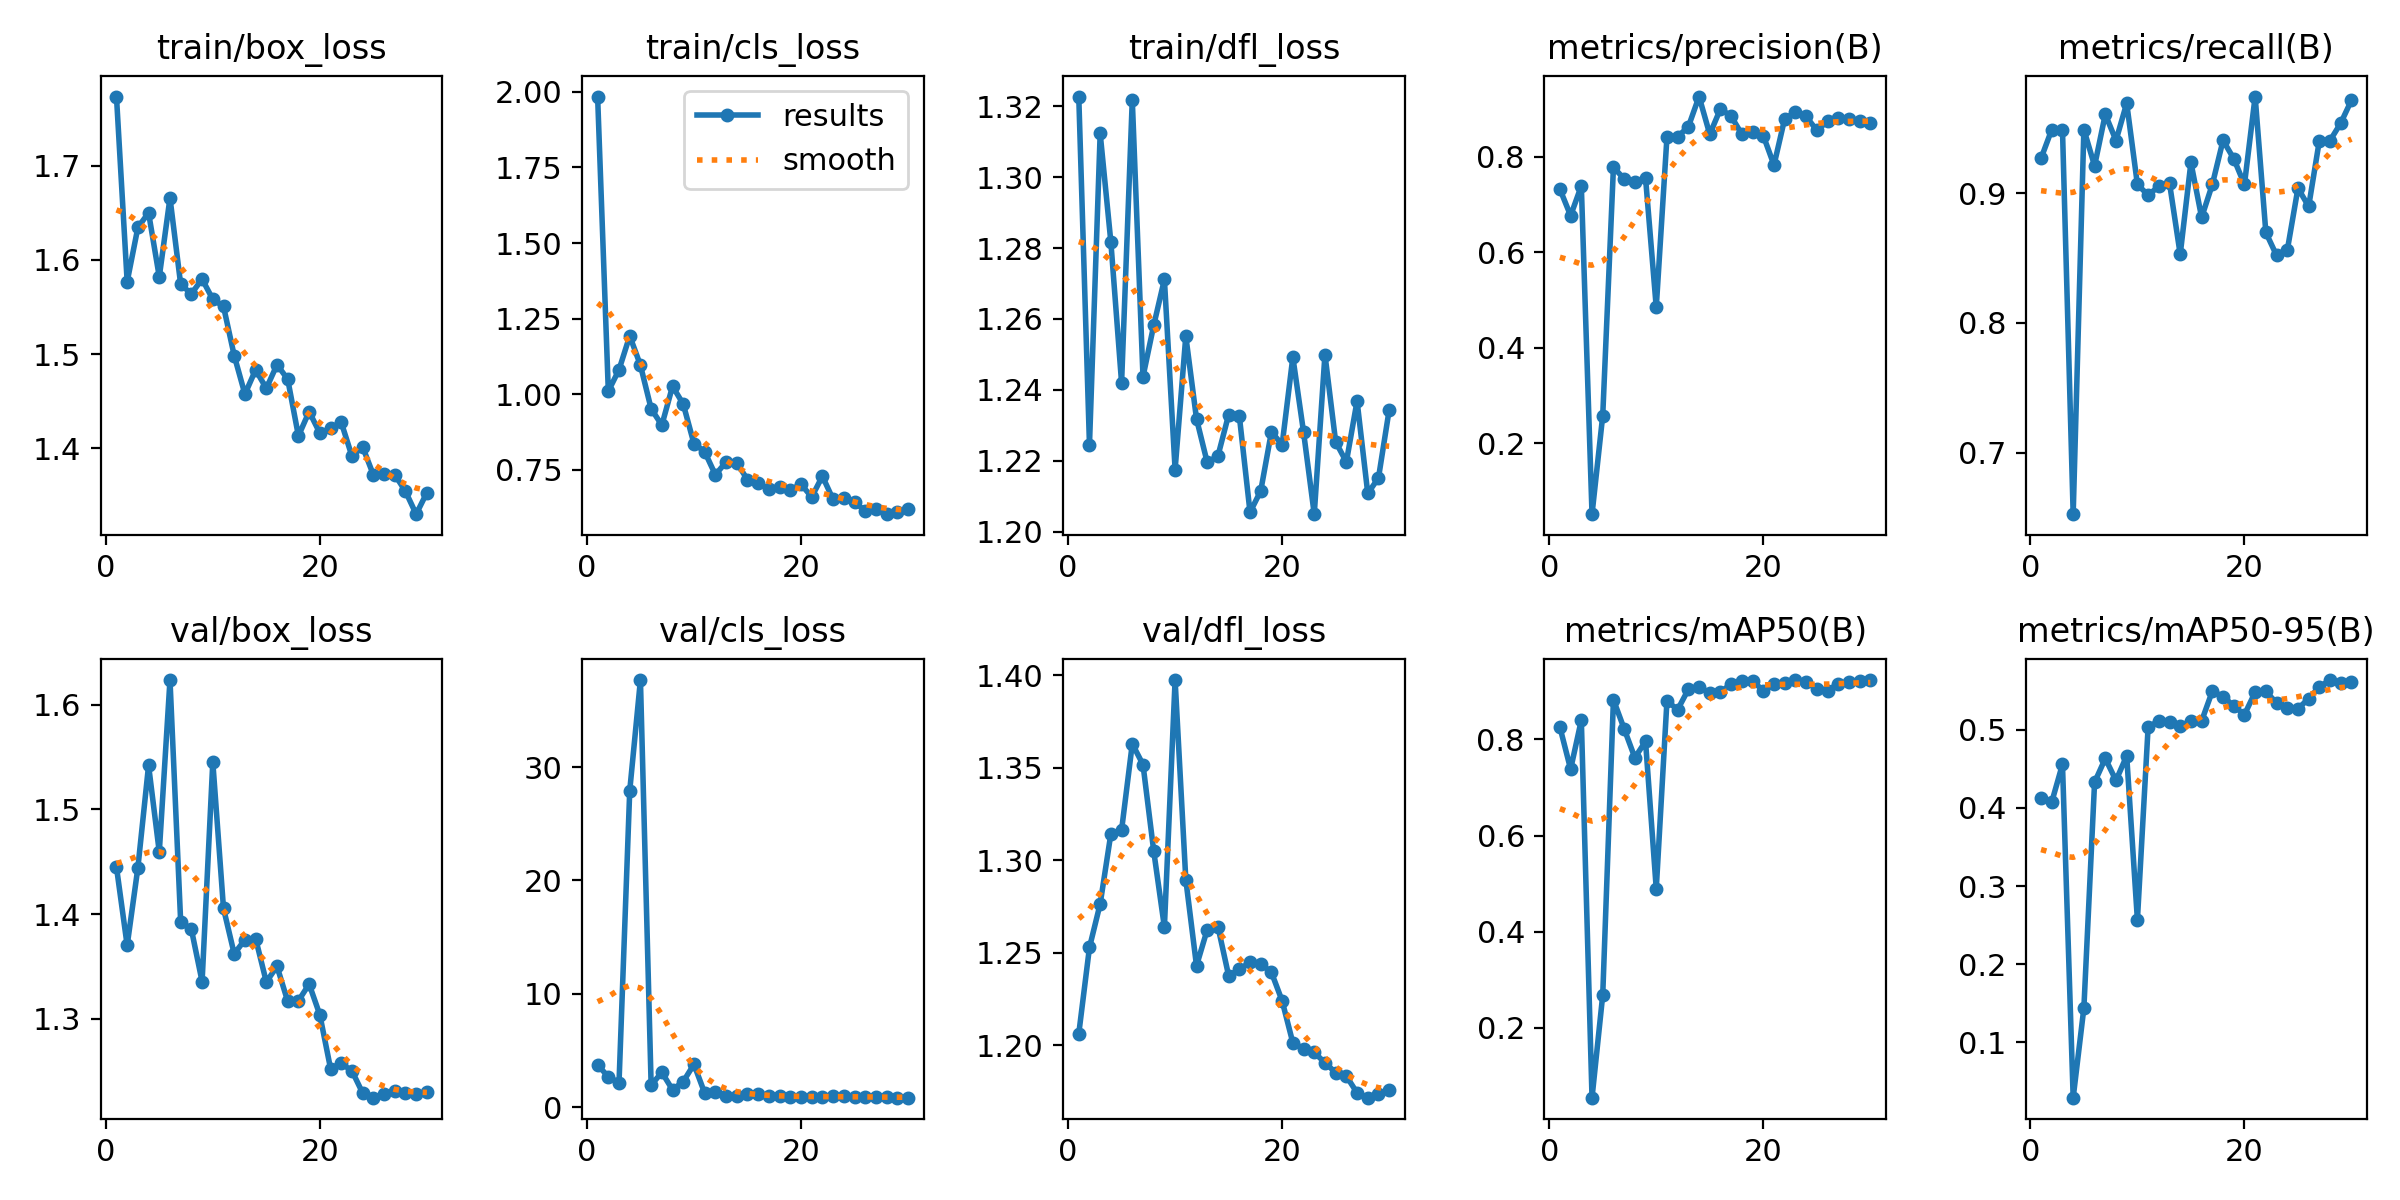

Data behind this chart, as committed beside it:
epoch, time, train/box_loss, train/cls_loss, train/dfl_loss, metrics/precision(B), metrics/recall(B), metrics/mAP50(B), metrics/mAP50-95(B), val/box_loss, val/cls_loss, val/dfl_loss, lr/pg0, lr/pg1, lr/pg2
1, 145.9, 1.773, 1.985, 1.323, 0.7322, 0.9269, 0.8256, 0.4122, 1.445, 3.734, 1.206, 0.00022, 0.00022, 0.00022
2, 299.6, 1.577, 1.01, 1.225, 0.6767, 0.9492, 0.7381, 0.4076, 1.37, 2.679, 1.253, 0.0004448, 0.0004448, 0.0004448
3, 454.5, 1.634, 1.081, 1.312, 0.739, 0.9492, 0.8402, 0.4558, 1.444, 2.177, 1.276, 0.0006538, 0.0006538, 0.0006538
4, 604.1, 1.65, 1.193, 1.282, 0.05095, 0.6525, 0.05512, 0.02918, 1.542, 27.92, 1.314, 0.0008469, 0.0008469, 0.0008469
5, 749, 1.582, 1.096, 1.242, 0.2576, 0.9492, 0.2685, 0.144, 1.459, 37.68, 1.316, 0.001024, 0.001024, 0.001024
6, 893.7, 1.666, 0.9519, 1.322, 0.7781, 0.9211, 0.8826, 0.4328, 1.624, 1.947, 1.363, 0.001186, 0.001186, 0.001186
7, 1036, 1.574, 0.8977, 1.244, 0.754, 0.9609, 0.8222, 0.4632, 1.392, 3.073, 1.352, 0.001331, 0.001331, 0.001331
8, 1180, 1.564, 1.026, 1.258, 0.7466, 0.9407, 0.7621, 0.4351, 1.385, 1.537, 1.305, 0.001461, 0.001461, 0.001461
9, 1326, 1.579, 0.9673, 1.271, 0.7556, 0.9695, 0.796, 0.4665, 1.336, 2.26, 1.264, 0.001472, 0.001472, 0.001472
10, 1467, 1.558, 0.8366, 1.218, 0.4846, 0.9068, 0.4895, 0.2567, 1.545, 3.78, 1.397, 0.001406, 0.001406, 0.001406
11, 1618, 1.55, 0.8099, 1.255, 0.8413, 0.8986, 0.8801, 0.503, 1.405, 1.252, 1.289, 0.00134, 0.00134, 0.00134
12, 1762, 1.498, 0.7336, 1.232, 0.8423, 0.9053, 0.8619, 0.5116, 1.362, 1.357, 1.243, 0.001274, 0.001274, 0.001274
13, 1912, 1.457, 0.7755, 1.22, 0.863, 0.9078, 0.9042, 0.5096, 1.375, 1.027, 1.262, 0.001208, 0.001208, 0.001208
14, 2060, 1.483, 0.7734, 1.221, 0.9264, 0.8529, 0.9095, 0.505, 1.377, 1.016, 1.264, 0.001142, 0.001142, 0.001142
15, 2200, 1.464, 0.7172, 1.233, 0.8473, 0.9237, 0.8966, 0.5108, 1.335, 1.151, 1.238, 0.001076, 0.001076, 0.001076
16, 2365, 1.489, 0.7061, 1.233, 0.9006, 0.8814, 0.8977, 0.5112, 1.35, 1.132, 1.241, 0.00101, 0.00101, 0.00101
17, 2509, 1.473, 0.6862, 1.205, 0.8849, 0.9068, 0.9162, 0.5493, 1.317, 0.9434, 1.245, 0.000944, 0.000944, 0.000944
18, 2651, 1.413, 0.6948, 1.212, 0.8473, 0.9408, 0.9222, 0.5424, 1.317, 0.9481, 1.244, 0.000878, 0.000878, 0.000878
19, 2791, 1.439, 0.6832, 1.228, 0.852, 0.9267, 0.9223, 0.5306, 1.333, 0.8988, 1.239, 0.000812, 0.000812, 0.000812
20, 2934, 1.416, 0.7025, 1.225, 0.8444, 0.9068, 0.901, 0.5192, 1.304, 0.9114, 1.224, 0.000746, 0.000746, 0.000746
21, 3091, 1.421, 0.6598, 1.249, 0.7827, 0.9746, 0.9161, 0.5481, 1.252, 0.9095, 1.201, 0.00068, 0.00068, 0.00068
22, 3229, 1.428, 0.7289, 1.228, 0.88, 0.8698, 0.9166, 0.549, 1.257, 0.9036, 1.198, 0.000614, 0.000614, 0.000614
23, 3371, 1.392, 0.6521, 1.205, 0.8934, 0.8521, 0.9235, 0.5343, 1.25, 0.9789, 1.196, 0.000548, 0.000548, 0.000548
24, 3798, 1.401, 0.6558, 1.25, 0.8846, 0.8559, 0.9191, 0.5272, 1.229, 0.9704, 1.19, 0.000482, 0.000482, 0.000482
25, 3942, 1.372, 0.6419, 1.225, 0.8556, 0.9039, 0.9056, 0.527, 1.225, 0.9226, 1.185, 0.000416, 0.000416, 0.000416
26, 4085, 1.373, 0.6152, 1.22, 0.8742, 0.8898, 0.9015, 0.5397, 1.228, 0.9085, 1.183, 0.00035, 0.00035, 0.00035
27, 4226, 1.372, 0.6203, 1.237, 0.8807, 0.9407, 0.9163, 0.5549, 1.231, 0.8952, 1.174, 0.000284, 0.000284, 0.000284
28, 4370, 1.354, 0.6032, 1.211, 0.8788, 0.9407, 0.92, 0.5636, 1.229, 0.885, 1.172, 0.000218, 0.000218, 0.000218
29, 4513, 1.33, 0.6089, 1.215, 0.8756, 0.9542, 0.9214, 0.5595, 1.228, 0.8512, 1.173, 0.000152, 0.000152, 0.000152
30, 4660, 1.353, 0.6202, 1.234, 0.8709, 0.9718, 0.9234, 0.5606, 1.23, 0.8396, 1.176, 8.6e-05, 8.6e-05, 8.6e-05
